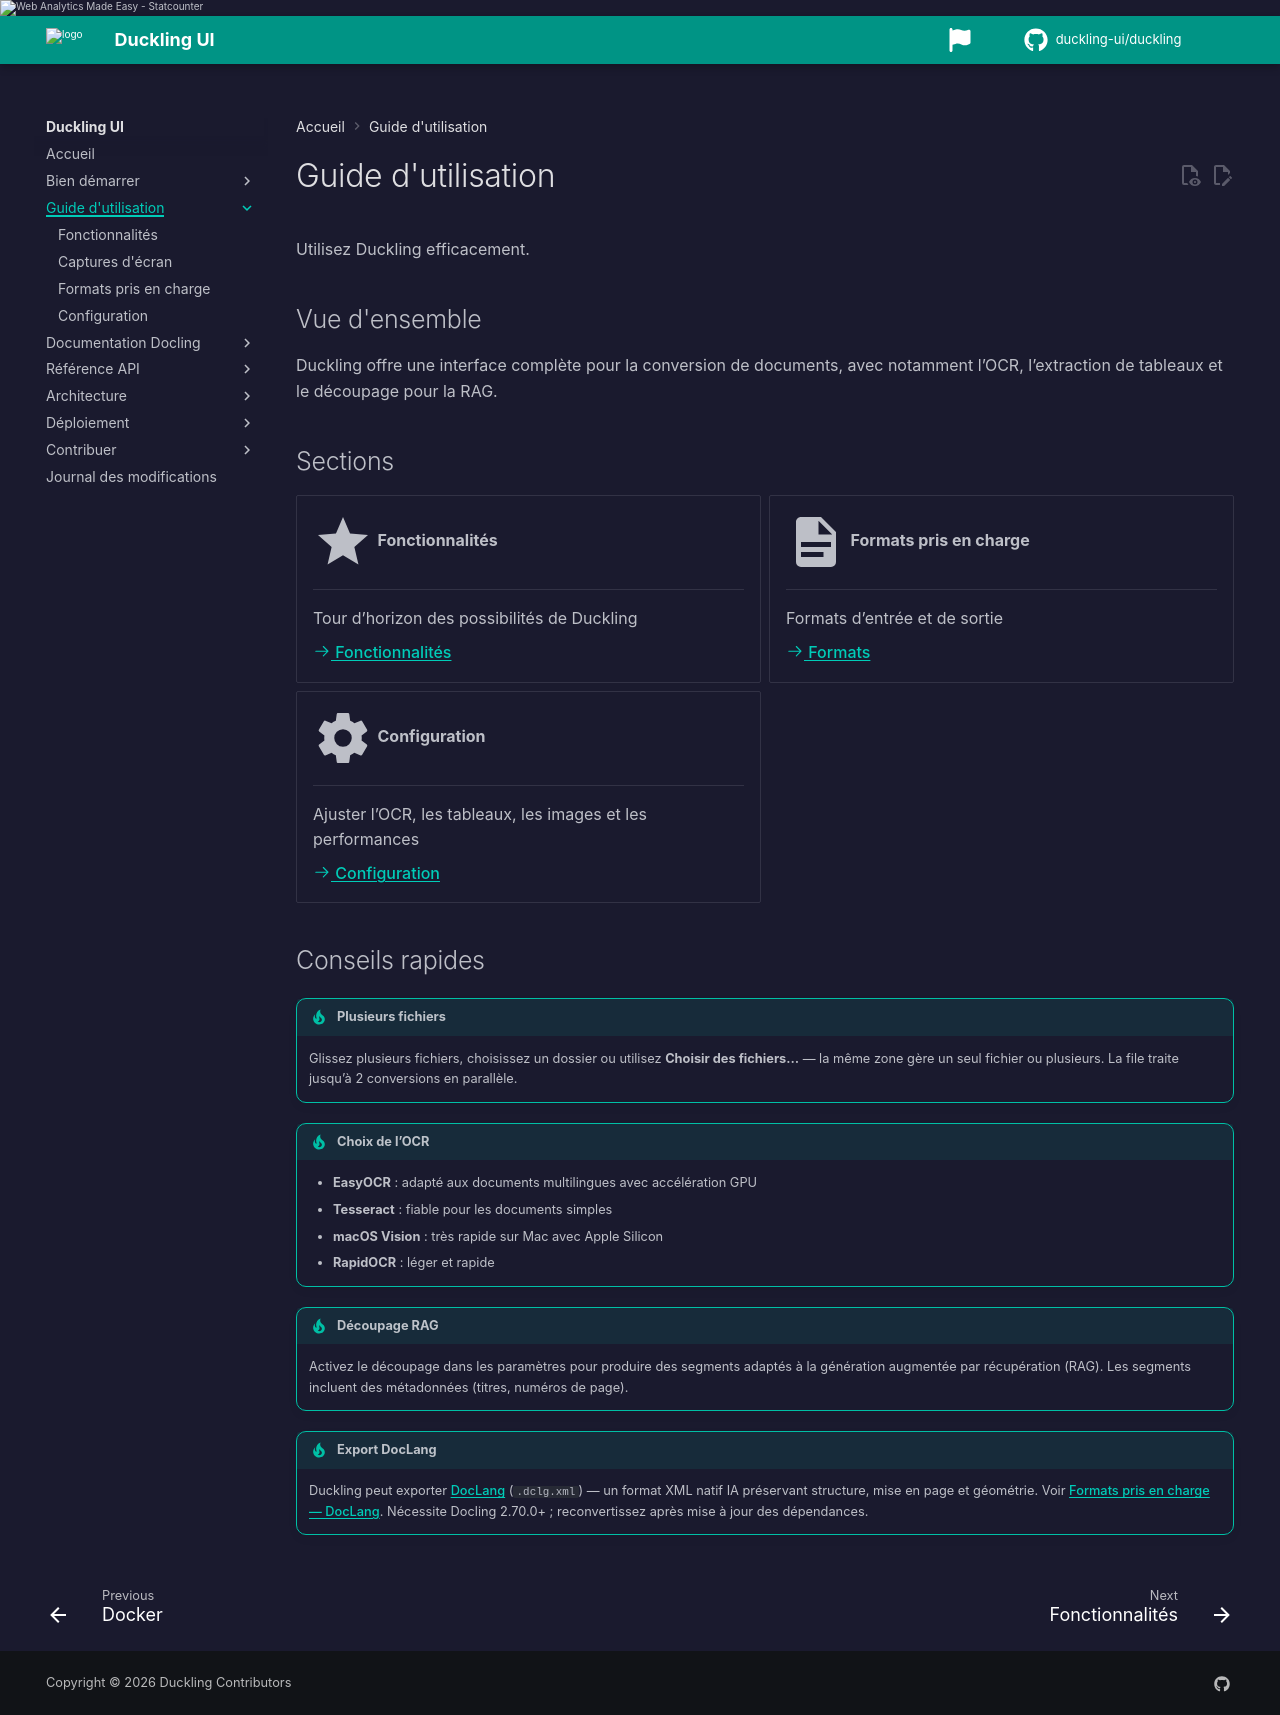

repository: duckling-ui/duckling · page: 0.0.14-doclang-beta.4/fr/user-guide/index.html · generator: mkdocs

# Guide d'utilisation

Utilisez Duckling efficacement.

## Vue d'ensemble

Duckling offre une interface complète pour la conversion de documents, avec notamment l’OCR, l’extraction de tableaux et le découpage pour la RAG.

## Sections

<div class="grid cards" markdown>

-   :material-star:{ .lg .middle } __Fonctionnalités__

    ---

    Tour d’horizon des possibilités de Duckling

    [:octicons-arrow-right-24: Fonctionnalités](features.md)

-   :material-file-document:{ .lg .middle } __Formats pris en charge__

    ---

    Formats d’entrée et de sortie

    [:octicons-arrow-right-24: Formats](formats.md)

-   :material-cog:{ .lg .middle } __Configuration__

    ---

    Ajuster l’OCR, les tableaux, les images et les performances

    [:octicons-arrow-right-24: Configuration](configuration.md)

</div>

## Conseils rapides

!!! tip "Plusieurs fichiers"
    Glissez plusieurs fichiers, choisissez un dossier ou utilisez **Choisir des fichiers…** — la même zone gère un seul fichier ou plusieurs. La file traite jusqu’à 2 conversions en parallèle.

!!! tip "Choix de l’OCR"
    - **EasyOCR** : adapté aux documents multilingues avec accélération GPU
    - **Tesseract** : fiable pour les documents simples
    - **macOS Vision** : très rapide sur Mac avec Apple Silicon
    - **RapidOCR** : léger et rapide

!!! tip "Découpage RAG"
    Activez le découpage dans les paramètres pour produire des segments adaptés à la génération augmentée par récupération (RAG). Les segments incluent des métadonnées (titres, numéros de page).

!!! tip "Export DocLang"
    Duckling peut exporter [DocLang](https://doclang.ai) (`.dclg.xml`) — un format XML natif IA préservant structure, mise en page et géométrie. Voir [Formats pris en charge — DocLang](formats.md#doclang-dclgxml). Nécessite Docling 2.70.0+ ; reconvertissez après mise à jour des dépendances.
